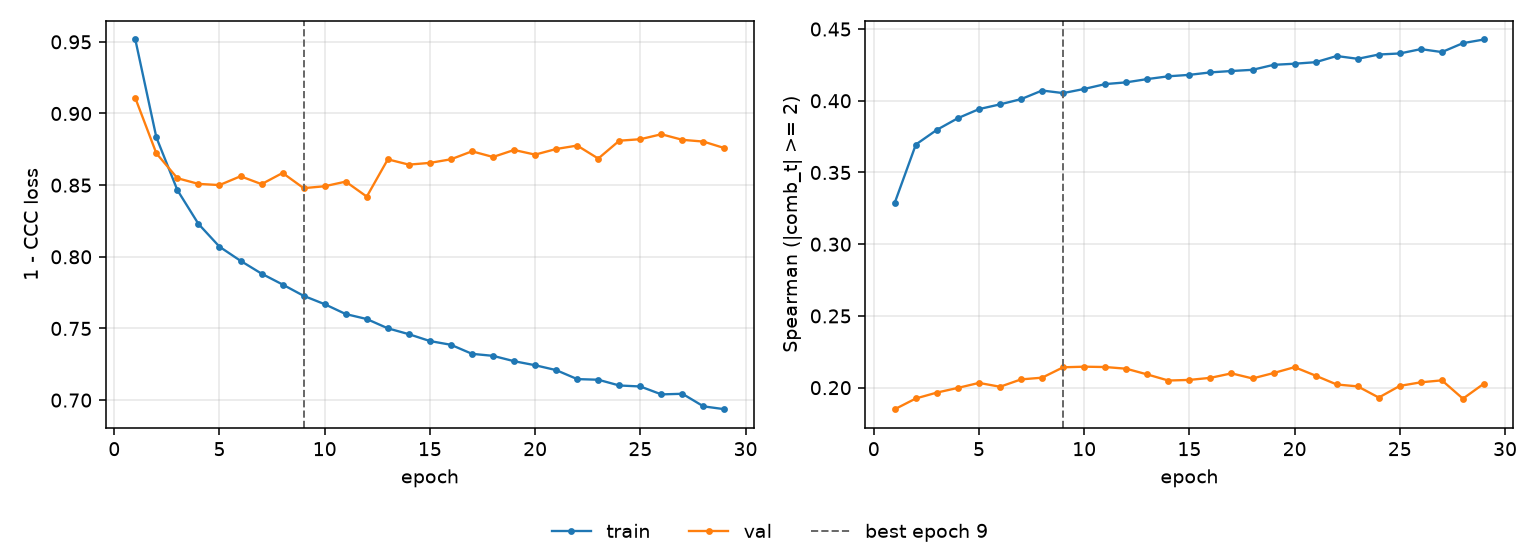

Values plotted in this chart, from the file beside it:
epoch, tr_loss, vl_loss, tr_sp, vl_sp, is_best
1, 0.9516, 0.9108, 0.329, 0.185, False
2, 0.8833, 0.8722, 0.3695, 0.1925, False
3, 0.8465, 0.8548, 0.3797, 0.1966, False
4, 0.823, 0.8509, 0.3879, 0.1998, False
5, 0.807, 0.8501, 0.3942, 0.2033, False
6, 0.7972, 0.8562, 0.3975, 0.2006, False
7, 0.7882, 0.8507, 0.4011, 0.2058, False
8, 0.7807, 0.8585, 0.4071, 0.207, False
9, 0.7728, 0.8479, 0.4053, 0.2142, True
10, 0.7669, 0.8492, 0.4082, 0.2146, False
11, 0.76, 0.8525, 0.4116, 0.2144, False
12, 0.7566, 0.842, 0.4128, 0.2132, False
13, 0.7501, 0.868, 0.4151, 0.2092, False
14, 0.746, 0.8643, 0.417, 0.205, False
15, 0.7412, 0.8655, 0.4181, 0.2054, False
16, 0.7386, 0.868, 0.4198, 0.2069, False
17, 0.7323, 0.8736, 0.4207, 0.21, False
18, 0.7309, 0.8697, 0.4216, 0.2064, False
19, 0.7272, 0.8745, 0.425, 0.2102, False
20, 0.7243, 0.8713, 0.4258, 0.2143, False
21, 0.7209, 0.8752, 0.4269, 0.2084, False
22, 0.7147, 0.8776, 0.4312, 0.2022, False
23, 0.7142, 0.8686, 0.4292, 0.2009, False
24, 0.7102, 0.881, 0.4322, 0.1931, False
25, 0.7095, 0.8821, 0.433, 0.2013, False
26, 0.704, 0.8855, 0.436, 0.2037, False
27, 0.7044, 0.8816, 0.4339, 0.2051, False
28, 0.6956, 0.8804, 0.4402, 0.1923, False
29, 0.6937, 0.8759, 0.4427, 0.2028, False
